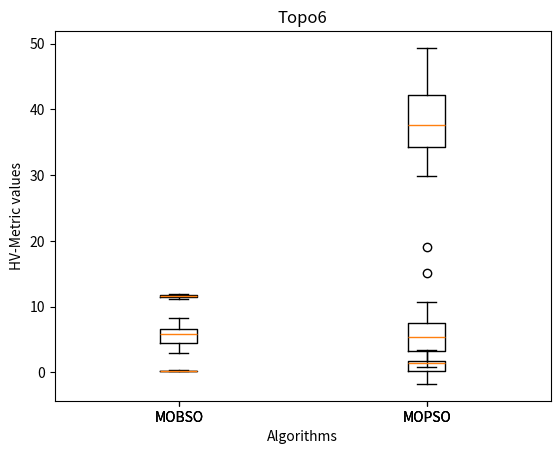

Recreate this plot in Python.
import numpy as np
import matplotlib.pyplot as plt
import pandas as pd

# IGD = np.array([
#         5.387114672726912,
#         6.303213848017669,
#         4.046105166150297,
#         6.661374063279566,
#         3.148788869214528,
#         8.180899022033845,
#         5.5749486085050854,
#         2.9337404390318036,
#         7.086821944181505,
#         6.067063001480307
#     ])
# GD = np.array([
#         4.239309013698846,
#         5.846414322591553,
#         7.850483163149577,
#         1.0198051960830428,
#         5.144503959627334,
#         0.5908600222047661,
#         5.781607385109795,
#         4.534058599812401,
#         5.409123474771152,
#         2.3063261334000957
#     ])
# HV = np.array([
#         11.141552876480954,
#         11.573529131417088,
#         11.399458348309228,
#         11.5600020918742,
#         11.841836216648948,
#         11.449421579936029,
#         11.803852004674695,
#         11.565861352932775,
#         11.73133360233872,
#         11.283447190837146
#     ])

GD_pso =  [
        7.392965898006314,
        6.718133886348512,
        1.4675582718141456,
        3.9119455093195894,
        7.591373186981706,
        2.9407332352906392,
        4.123254967784916,
        15.060092853558814,
        10.74544942751075,
        0.8374059170929365
    ]
GD_bas = [
        0.2417754307584644,
        0.2058986668746966,
        0.20861268812977396,
        0.20269629448023815,
        0.2342490265448229,
        0.25882603889740524,
        0.2176512890929777,
        0.16145186513699952,
        0.2109743187861516,
        0.27129567526095666
    ]

IGD_pso = [
        34.1030612484353,
        19.006824648923516,
        40.17998872806452,
        35.21006003864297,
        29.81990199132418,
        42.85888439131402,
        49.358904891889736,
        43.141801374400636,
        34.94655876959122,
        40.11306476400096
    ]
IGD_bas = [
        5.387114672726912,
        6.303213848017669,
        4.046105166150297,
        6.661374063279566,
        3.148788869214528,
        8.180899022033845,
        5.5749486085050854,
        2.9337404390318036,
        7.086821944181505,
        6.067063001480307
    ]

HV_pso = [
        -1.7763212425931192,
        -1.7456892629202905,
        2.4129108849663994,
        1.6872986292884902,
        1.1704539071005815,
        -0.10787031278496348,
        1.5946518081181,
        1.4011700571630556,
        1.3598225679051748,
        3.41643421903276
    ]
HV_bsa = [
        11.141552876480954,
        11.573529131417088,
        11.399458348309228,
        11.5600020918742,
        11.841836216648948,
        11.449421579936029,
        11.803852004674695,
        11.565861352932775,
        11.73133360233872,
        11.283447190837146
    ]

topo = 'Topo6'

plt.boxplot([GD_bas, GD_pso], labels=['MOBSO', 'MOPSO'])
plt.title(topo)
plt.xlabel('Algorithms')
plt.ylabel('GD-Metric values')
plt.show()

plt.boxplot([IGD_bas, IGD_pso], labels=['MOBSO', 'MOPSO'])
plt.title(topo)
plt.xlabel('Algorithms')
plt.ylabel('IGD-Metric values')
plt.show()

plt.boxplot([HV_bsa, HV_pso], labels=['MOBSO', 'MOPSO'])
plt.title(topo)
plt.xlabel('Algorithms')
plt.ylabel('HV-Metric values')
plt.show()

# min_GD = '%.4f' % GD.min()
# min_IGD = '%.4f' % IGD.min()
# min_HV = '%.4f' % HV.min()
#
# mean_GD = '%.4f' % GD.mean()
# mean_IGD = '%.4f' % IGD.mean()
# mean_HV = '%.4f' % HV.mean()
#
# std_GD = '%.4f' % GD.std()
# std_IGD = '%.4f' % IGD.std()
# std_HV = '%.4f' % HV.std()
#
# print 'mean_IGD', mean_IGD, '   ', 'min_IGD', min_IGD, '   ', 'std_IGD', std_IGD
# print 'mean_GD', mean_GD, '   ', 'min_GD', min_GD, '   ', 'std_GD', std_GD
# print "mean_HV", mean_HV, '   ', "min_HV", min_HV, '   ', "std_HV", std_HV